Run: headless pygame with SDL's dummy video driver; simulated clock (each Clock.tick advances the game by its frame time, no real sleeping); random seed 0; keys injected as events and as key.get_pressed() state; no mouse input.
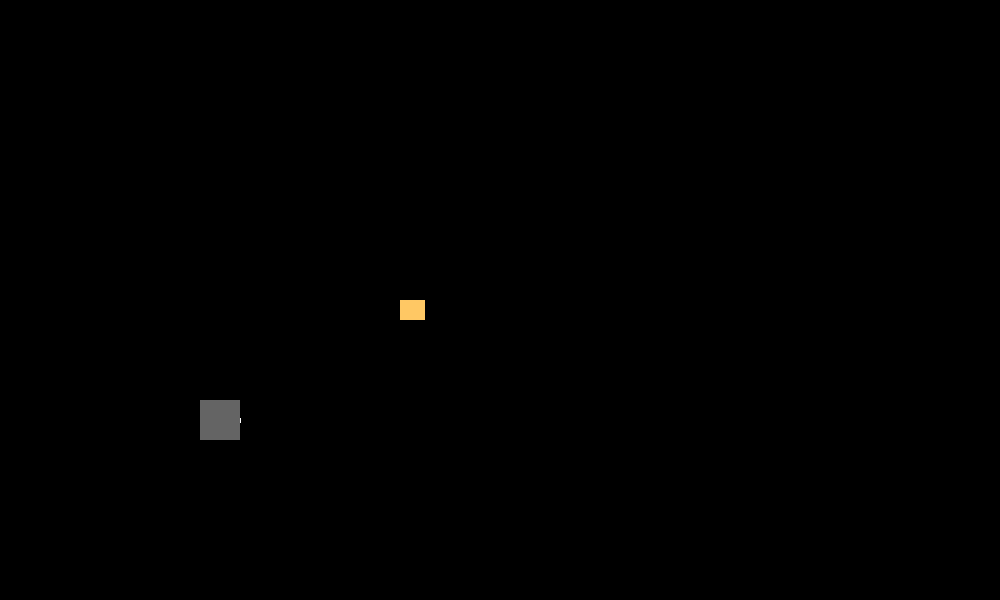
Frame 1 of 4 · flips 1–60 · no input
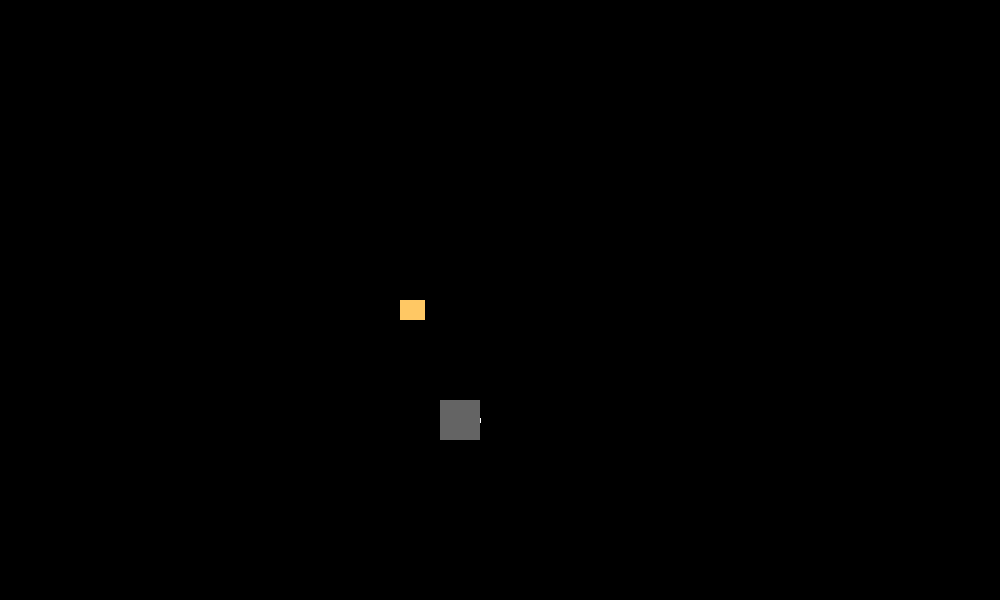
Frame 2 of 4 · flips 61–180 · tapped SPACE, RETURN · held RIGHT (→), D
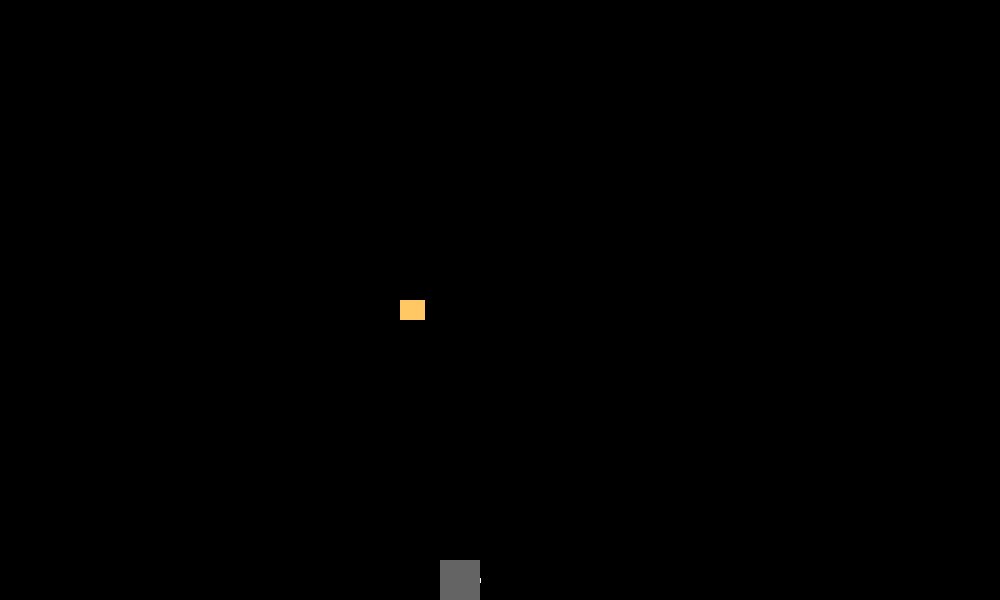
Frame 3 of 4 · flips 181–300 · held DOWN (↓), S
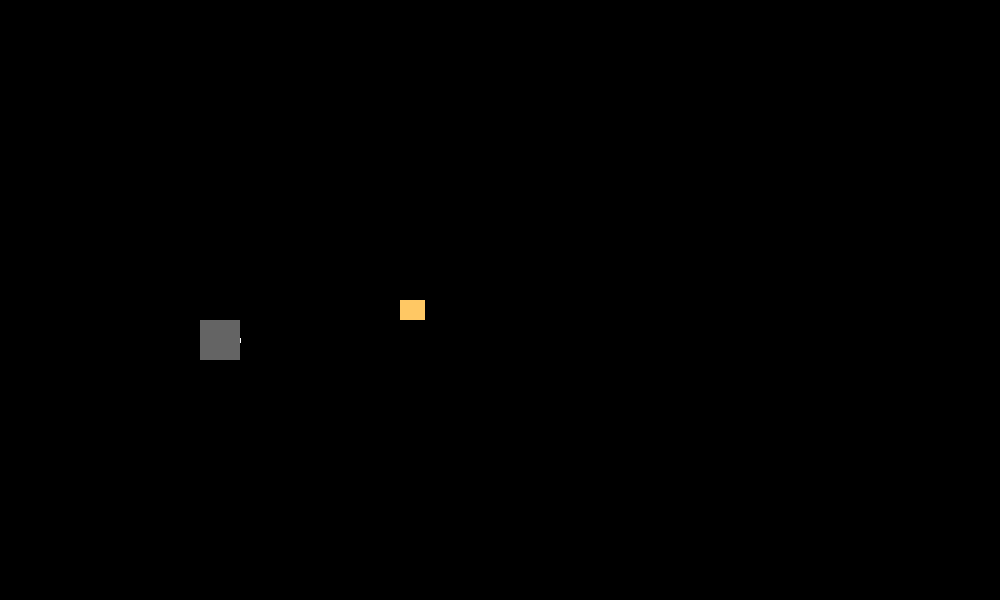
Frame 4 of 4 · flips 301–420 · held LEFT (←), A, UP (↑), W

The pygame program that drew these frames:

import pygame
pygame.init()
WIDTH = 1000
DEPTH = 600
screen = pygame.display.set_mode((WIDTH, DEPTH))
clock = pygame.time.Clock()
keystate = pygame.key.get_pressed()

class Player(pygame.sprite.Sprite):
    def __init__(self, fat, tall, x, y):
        pygame.sprite.Sprite.__init__(self)
        self.fatness = fat
        self.tallness = tall
        self.image = pygame.Surface([self.fatness, self.tallness])
        self.image.fill((100, 100, 100))
        self.rect = self.image.get_rect()
        self.rect.x = x
        self.rect.y = y
        self.move_x = 0
        self.move_y = 0

    def update(self):   
        self.rect.x += self.move_x
        self.rect.y += self.move_y
        self.move_x = 0
        self.move_y = 0

    def moving_x(self, direction):
        self.move_x = direction

    def moving_y(self, direction):
        self.move_y = direction
        
class Tongue(pygame.sprite.Sprite):
    def __init__(self, player):
        pygame.sprite.Sprite.__init__(self)
        self.fatness = 1
        self.tallness = 5
        self.image = pygame.Surface([self.fatness, self.tallness])
        self.image.fill((255, 255, 255))
        self.rect = self.image.get_rect()
        self.player = player
        self.length = 1
        self.rect.left = self.player.rect.right
        self.rect.centery = self.player.rect.centery
        self.attacking = False
        self.time = 0
        self.speed = 2
        self.dist_extend = 10
        self.dist_retract = 1 + (self.dist_extend * 2)

    def update(self):
        self.rect = self.image.get_rect()
        self.rect.left = self.player.rect.right
        self.rect.centery = self.player.rect.centery

        if self.attacking:
            self.time += 1
            if self.time == 1:
                self.extend()
            elif self.time % self.speed == 0 and self.time <= (self.speed * self.dist_extend):
                self.extend()
            elif self.time % self.speed == 0 and self.time > (self.speed * self.dist_extend) and self.time <= (self.speed * self.dist_retract):
                self.retract()
            elif self.time > (self.speed * self.dist_retract):
                self.attacking = False
                self.time = 0


    def attack(self):
        self.attacking = True
        
    def extend(self):
        self.length += 10
        self.image = pygame.transform.scale(self.image, (self.length, 5))

    def retract(self):
        self.length -= 10
        self.image = pygame.transform.scale(self.image, (self.length, 5))

class Food(pygame.sprite.Sprite):
    def __init__(self):
        pygame.sprite.Sprite.__init__(self)
        self.fatness = 25
        self.tallness = 20
        self.image = pygame.Surface([self.fatness, self.tallness])
        self.image.fill((255, 200, 100))
        self.rect = self.image.get_rect()
        self.rect.x = 400
        self.rect.y = 300

    def update(self):   
        pass

def main():

    player = Player(40, 40, 200, 400)
    tongue = Tongue(player)
    fish = Food()

    all_sprites = pygame.sprite.Group()
    all_sprites.add(player)
    all_sprites.add(tongue)
    all_sprites.add(fish)

    yummies = pygame.sprite.Group()
    yummies.add(fish)

    grabbies = pygame.sprite.Group()
    grabbies.add(tongue)


    running = True
    while running:
        
        clock.tick(60)
        speed = 2

        keys = pygame.key.get_pressed()

        for event in pygame.event.get():
            if event.type == pygame.QUIT or keys[pygame.K_q]:
                running = False

        hits = pygame.sprite.groupcollide(grabbies, yummies, False, False)

        if hits:
            fish.kill()

        if keys[pygame.K_LEFT] and player.rect.left > 0:
            player.moving_x(-speed)
        if keys[pygame.K_RIGHT] and player.rect.right < WIDTH:
            player.moving_x(speed)
        if keys[pygame.K_UP] and player.rect.top > 0:
            player.moving_y(-speed)
        if keys[pygame.K_DOWN] and player.rect.bottom < DEPTH:
            player.moving_y(speed)

        if keys[pygame.K_SPACE]:
            tongue.attack()             

        all_sprites.update()

        screen.fill((0, 0, 0)) 
        all_sprites.draw(screen)
        pygame.display.update()
        
    pygame.quit()

main()
